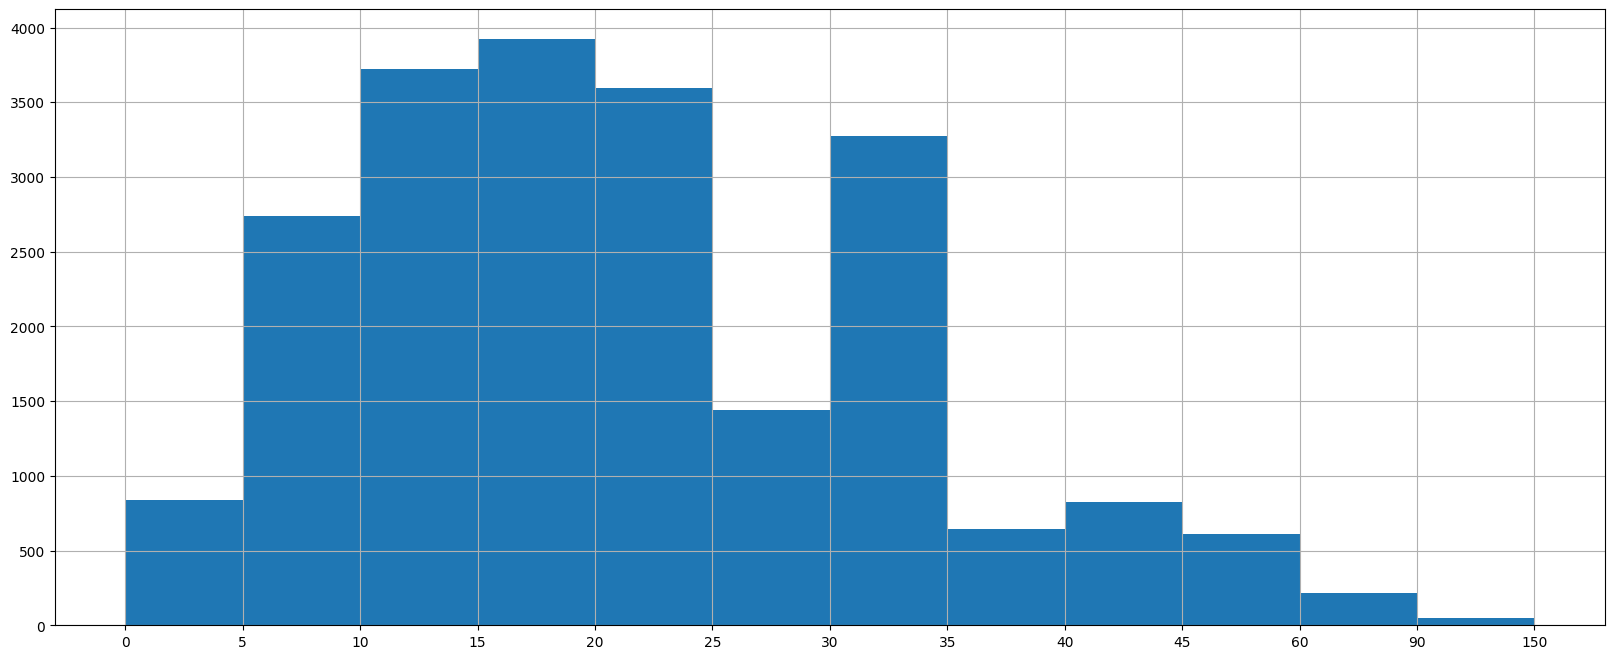

This chart was generated by the following Python code:
# coding=UTF-8
# Version:python3.6.0
# Tools:Pycharm2017.3.2
__date__ = '2019/4/2 20:46'
__author__ = 'Remix'
from matplotlib import pyplot as plt
plt.rcParams["font.sans-serif"] = ["SimHei"]
# 传入数据
interval = [0,5,10,15,20,25,30,35,40,45,60,90]
width = [5,5,5,5,5,5,5,5,5,15,30,60]
quantity = [836,2737,3723,3926,3596,1438,3273,642,824,613,215,47]
# 设置图形大小
plt.figure(figsize=(20,8),dpi=80)

# 绘制图形
plt.bar(range(12), quantity, width=1)
plt.grid()
plt.savefig("./f9.png")
# 调整x刻度
_x = [i-0.5 for i in range(13)]
_xticks_labels = interval+[150]
plt.xticks(_x,_xticks_labels)
# 展示图形
plt.show()